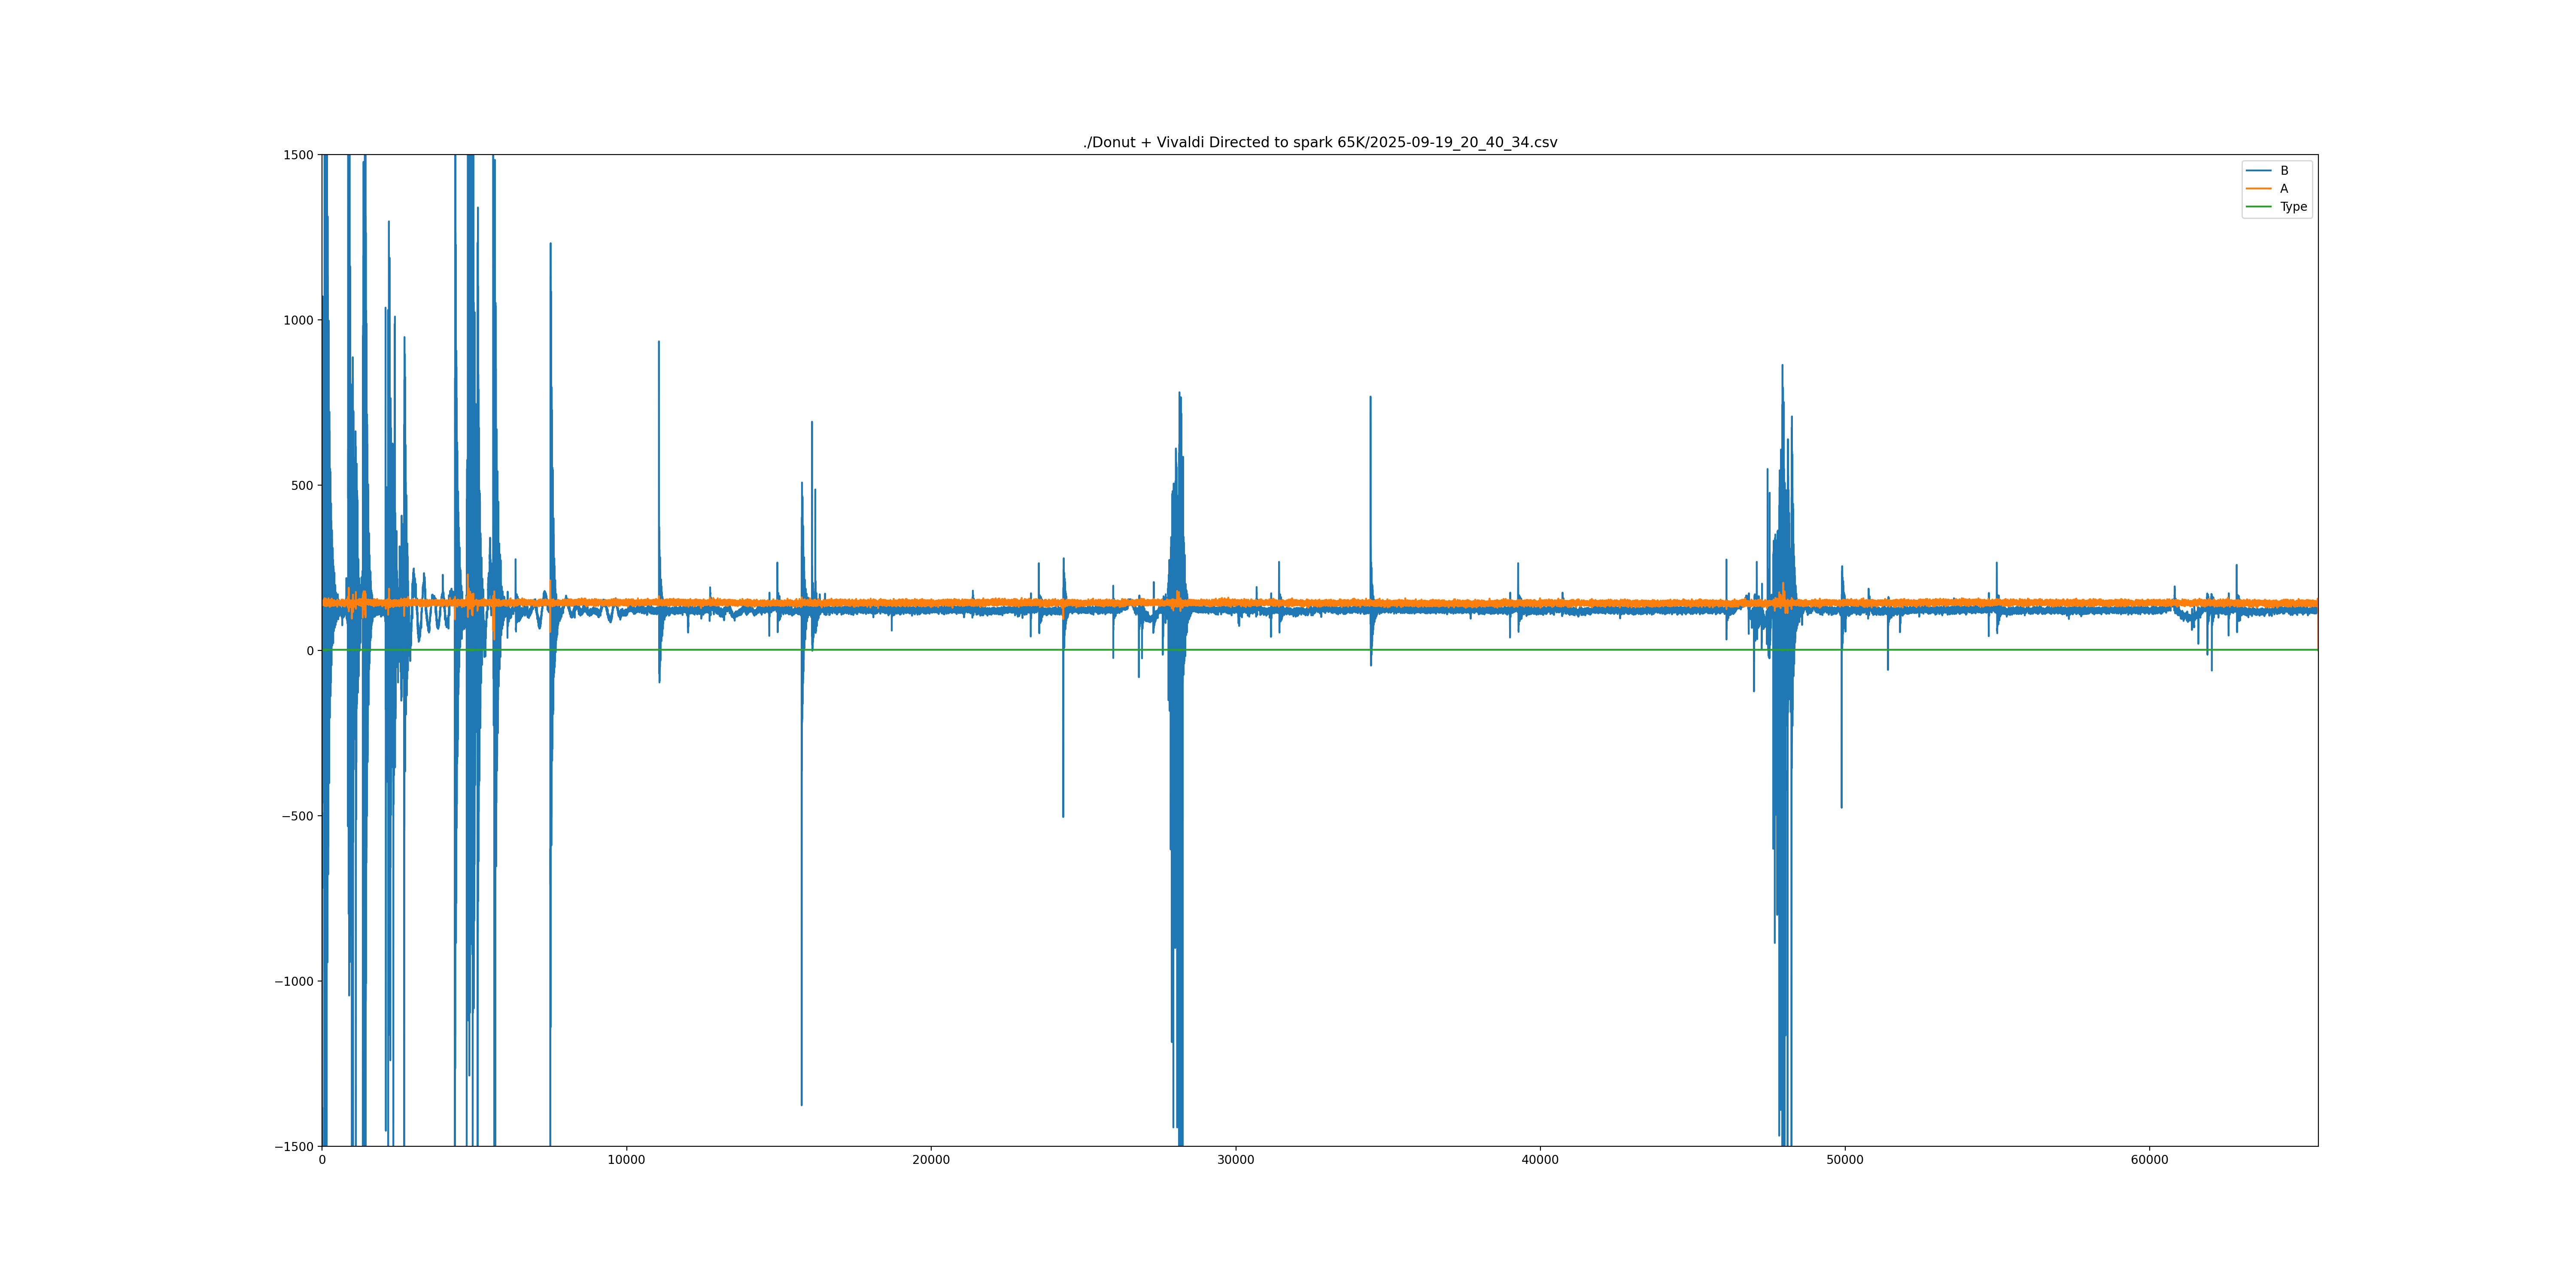

Values plotted in this chart, from the file beside it:
Ix| Type| A| B
0| 0| 142| -3032
1| 0| 147| -2468
2| 0| 148| -1382
3| 0| 143| -1470
4| 2| 141| -1516
5| 2| 146| -1056
6| 2| 146| -491
7| 2| 143| -544
8| 2| 138| -719
9| 2| 140| -419
10| 2| 141| 135
11| 2| 143| 172
12| 2| 141| -100
13| 2| 146| -179
14| 2| 145| 269
15| 2| 146| 499
16| 2| 150| 161
17| 2| 142| 153
18| 2| 146| 473
19| 2| 137| 835
20| 2| 145| 793
21| 2| 141| 592
22| 2| 139| 788
23| 2| 141| 1071
24| 2| 146| 908
25| 2| 148| 600
26| 2| 142| 667
27| 2| 147| 964
28| 2| 148| 917
29| 2| 142| 636
30| 2| 143| 515
31| 2| 151| 755
32| 2| 144| 827
33| 2| 147| 471
34| 2| 138| 248
35| 2| 138| 383
36| 2| 141| 515
37| 2| 148| 351
38| 2| 138| 159
39| 2| 143| 243
40| 2| 149| 548
41| 2| 148| 526
42| 2| 145| 343
43| 2| 143| 416
44| 2| 148| 643
45| 2| 145| 643
46| 2| 146| 477
47| 2| 138| 315
48| 2| 137| 590
49| 2| 148| 762
50| 2| 144| 667
51| 2| 140| 531
52| 2| 143| 630
53| 2| 143| 730
54| 2| 138| 617
55| 2| 146| 389
56| 2| 151| -195
57| 2| 146| -460
58| 2| 149| -402
59| 2| 151| -203
... 65,480 more rows
